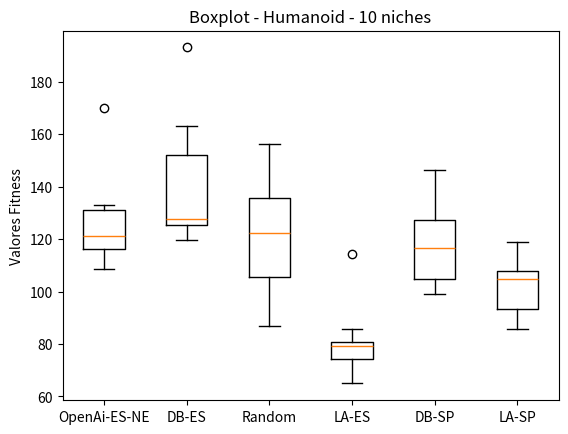

Here is the Python script that generated this plot:
import matplotlib.pyplot as plt

brenda = [116.69, 113.75, 116.18, 132.42, 132.85, 124.11, 108.69, 118.28, 127.42, 170.18]
davi = [123.39, 193.10, 125.09, 163.31, 146.97, 125.62, 126.27, 129.18, 119.51, 153.67]
random_davi = [156.16, 132.53, 91.16, 141.83, 123.32, 86.93, 105.01, 106.63, 121.11, 136.59]
larissa = [65.95, 64.92, 73.95, 80.90, 78.50, 114.25, 74.55, 79.96, 85.58, 79.67]
super_davi = [99.18, 114.86, 118.14, 98.91, 146.47, 124.34, 129.81, 128.04, 107.57, 103.63]
super_larissa = [115.23, 108.48, 118.78, 105.96, 89.56, 92.35, 105.24, 85.52, 104.39, 96.71]


data = [brenda, davi,random_davi, larissa, super_davi, super_larissa]

fig, ax = plt.subplots()
ax.boxplot(data)

ax.set_xticklabels(['OpenAi-ES-NE', 'DB-ES','Random', 'LA-ES', 'DB-SP', 'LA-SP'])
ax.set_ylabel('Valores Fitness')

plt.title('Boxplot - Humanoid - 10 niches')
#plt.figure(figsize=)
plt.savefig('humanoid_10_50.png')
